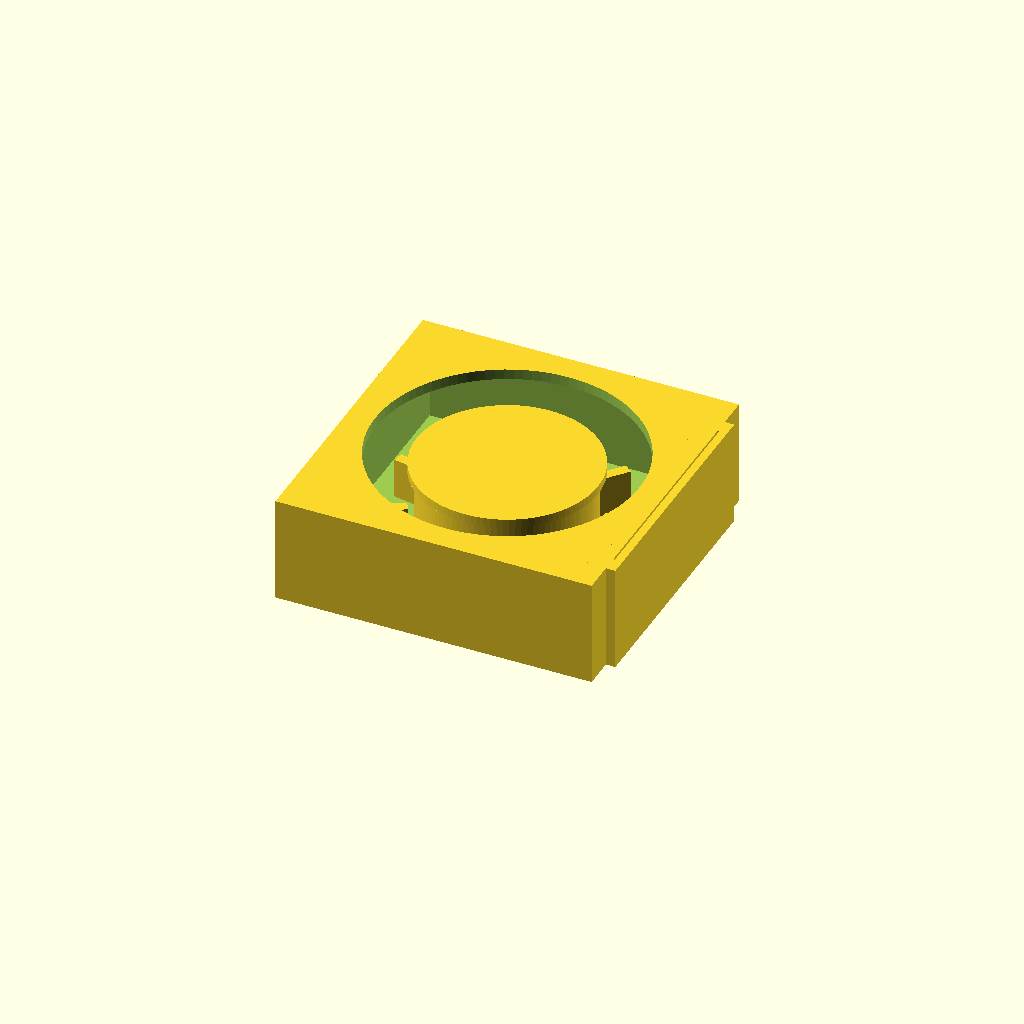
Cell 1: the model at its default parameters.
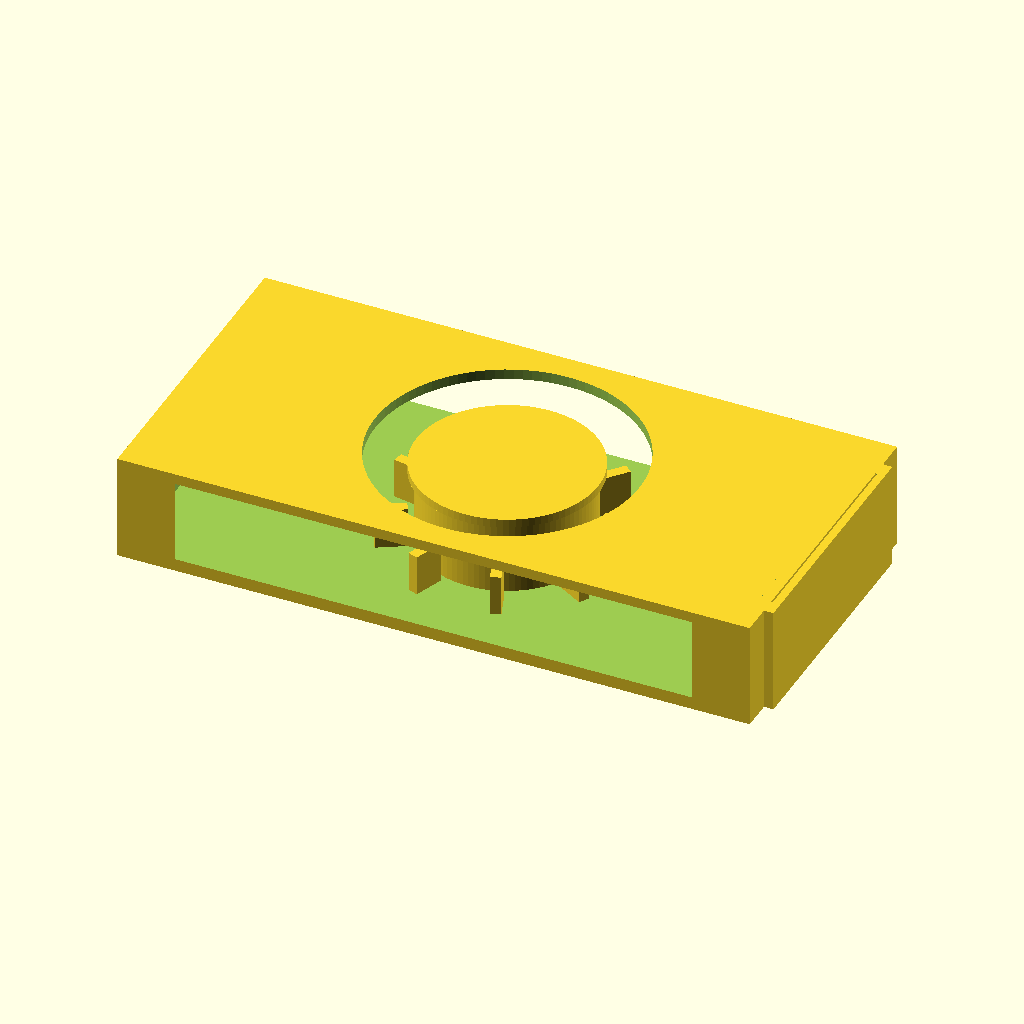
Cell 2: the same model with envelope_x = 60.
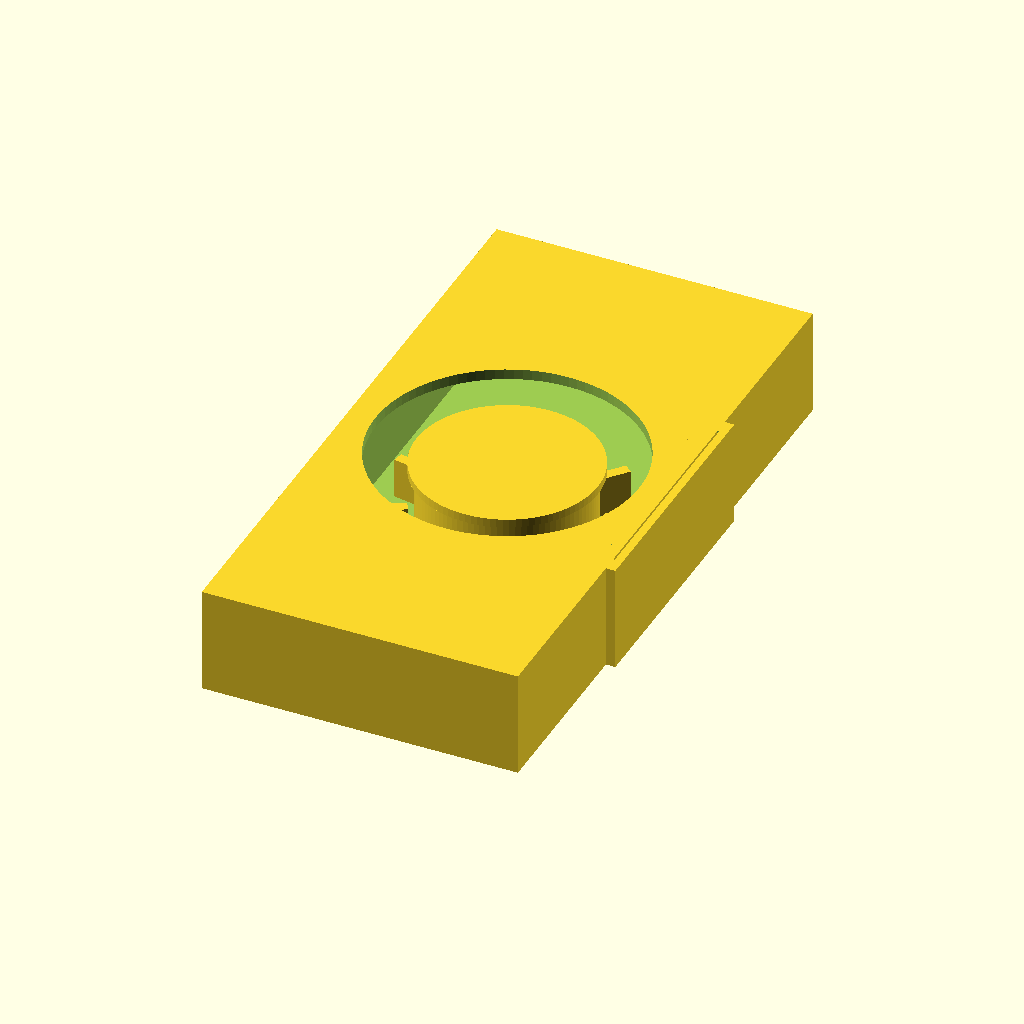
Cell 3: envelope_y = 60 (everything else at default).
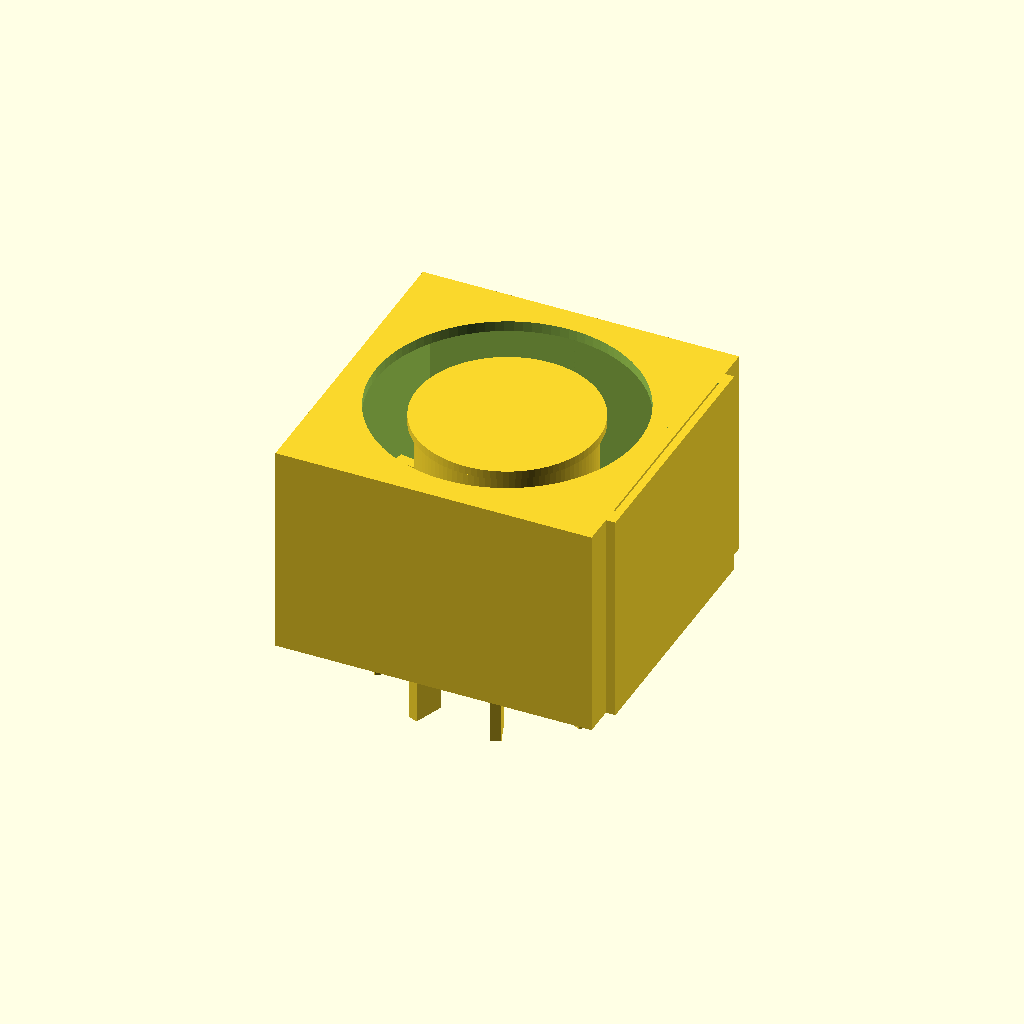
Cell 4 — depth set to 20.2, the other parameters unchanged.
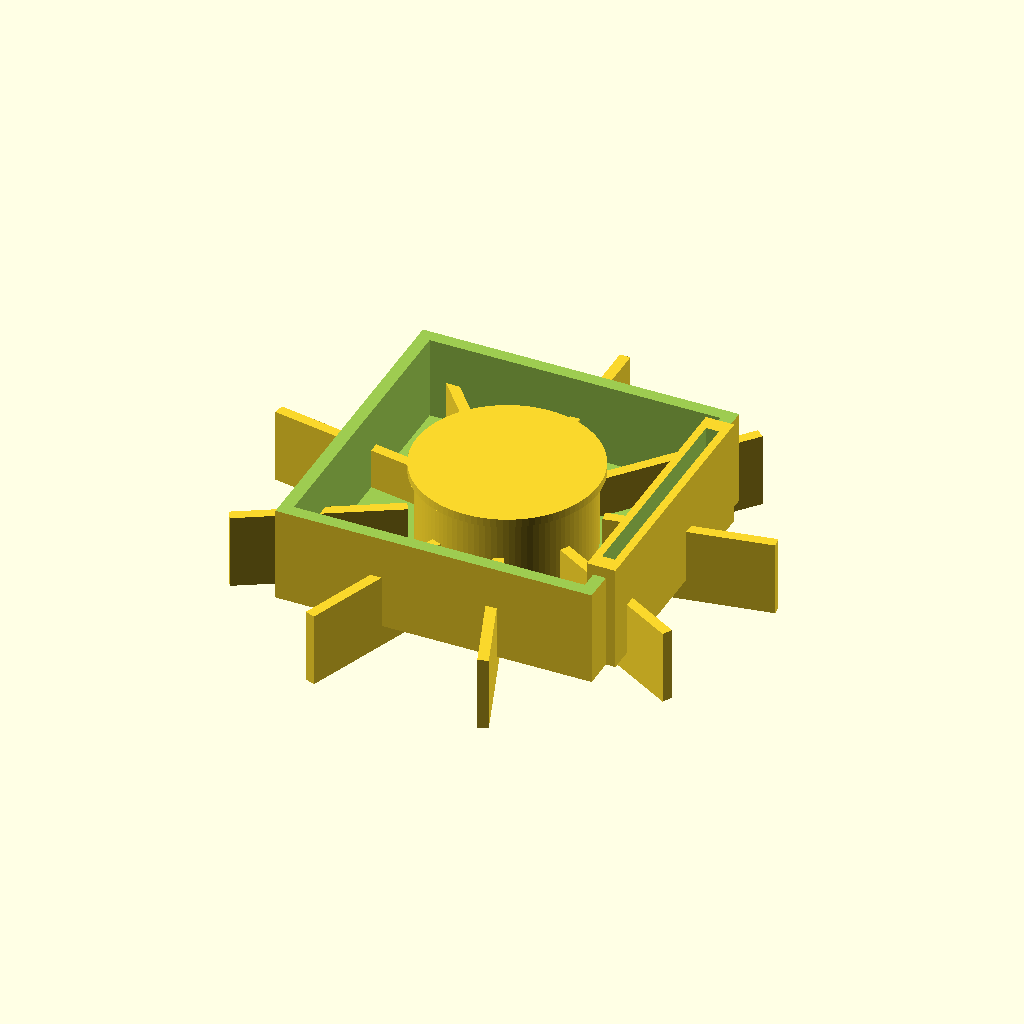
Cell 5: intake_d = 50 (everything else at default).
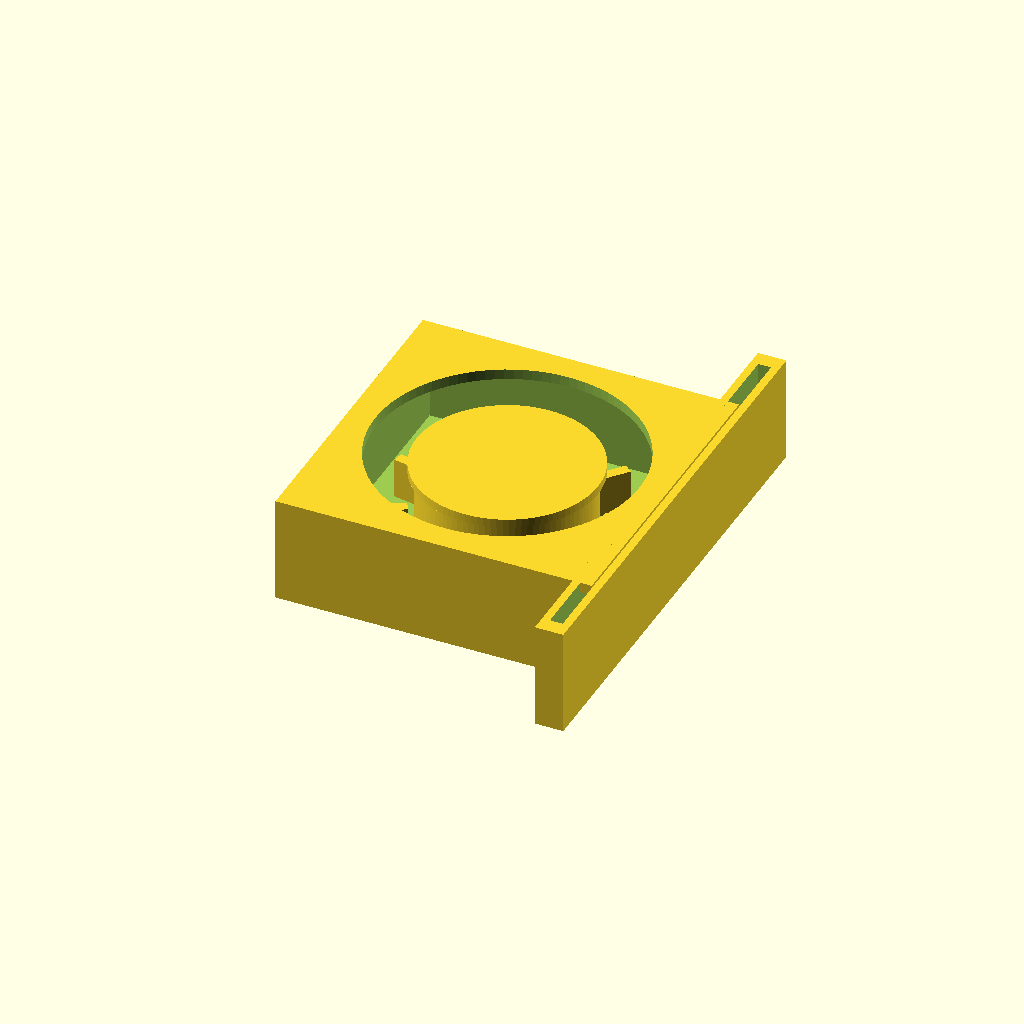
Cell 6: the same model with exit_w = 42.4.
One fixed orthographic camera (rotation 55°, 0°, 25°; colour scheme Cornfield) for every cell.
Source of the model, Experimentation/Chamfer_distance/runs/gpt52/blower__BL30x10/model.scad:
$fn = 96;

envelope_x = 30;
envelope_y = 30;
depth = 10.1;

intake_d = 25;
exit_w = 21.2;
hub_d = 16;

// Wall/feature params (not specified explicitly)
wall = 1.2;
base_th = 1.2;
cover_th = 1.0;
hub_h = depth - base_th - cover_th;
hub_top_rim = 0.8;

module blower_body() {
    difference() {
        // Outer envelope
        translate([-envelope_x/2, -envelope_y/2, 0])
            cube([envelope_x, envelope_y, depth], center=false);

        // Internal cavity: volute-like (cylindrical cavity plus exit duct cut)
        translate([0, 0, base_th])
            cylinder(h=depth - base_th - cover_th, d=intake_d + 2*( (envelope_x - intake_d)/2 - wall ), center=false);

        // Intake opening through top cover
        translate([0, 0, depth - cover_th - 0.01])
            cylinder(h=cover_th + 0.02, d=intake_d, center=false);

        // Exit port cutout on +X side (through full depth, minus walls)
        translate([envelope_x/2 - wall - 0.01, -exit_w/2, base_th])
            cube([wall + 0.02, exit_w, depth - base_th - cover_th], center=false);

        // Slight interior relief to ensure flow path (squared volute pocket)
        translate([-envelope_x/2 + wall, -envelope_y/2 + wall, base_th])
            cube([envelope_x - 2*wall, envelope_y - 2*wall, depth - base_th - cover_th], center=false);

        // Keep outer corners thicker by re-adding (done by subtracting a rounded-ish pocket)
        // Use a smaller cylinder pocket to avoid over-thinning near corners
        translate([0, 0, base_th])
            cylinder(h=depth - base_th - cover_th, d=envelope_x - 2*wall - 6, center=false);
    }
}

module rotor_hub() {
    // Rotor hub centered inside, slightly recessed from top cover
    translate([0, 0, base_th])
    union() {
        cylinder(h=hub_h, d=hub_d, center=false);
        // small top rim
        translate([0, 0, hub_h - hub_top_rim])
            cylinder(h=hub_top_rim, d=hub_d + 1.2, center=false);
    }
}

module blades() {
    // Simple radial impeller blades inside cavity
    blade_count = 9;
    blade_th = 1.0;
    blade_h = hub_h - 0.8;
    r_inner = hub_d/2 + 0.6;
    r_outer = intake_d/2 - 1.0;

    translate([0, 0, base_th + 0.3])
    for (i = [0:blade_count-1]) {
        rotate([0, 0, i*360/blade_count + 10])
        translate([ (r_inner + r_outer)/2, 0, 0 ])
            cube([r_outer - r_inner, blade_th, blade_h], center=true);
    }
}

module exit_nozzle_lip() {
    // A small external lip around the exit port
    lip_t = 1.2;
    lip_out = 1.5;
    translate([envelope_x/2 - lip_t, 0, depth/2])
    difference() {
        translate([lip_out/2, 0, 0])
            cube([lip_t + lip_out, exit_w + 2*lip_out, depth], center=true);
        translate([lip_out/2 - 0.01, 0, 0])
            cube([lip_t + 0.02, exit_w, depth + 0.2], center=true);
    }
}

module blower_fan() {
    union() {
        blower_body();
        // Rotor features (solid visible through intake)
        rotor_hub();
        blades();
        exit_nozzle_lip();
    }
}

// Center model about origin in X/Y; base on Z=0. Move to be centered in Z.
translate([0, 0, -depth/2])
    blower_fan();
Parameter table extracted from the source (name, type, default, range or options):
envelope_x: number, default 30
envelope_y: number, default 30
depth: number, default 10.1
intake_d: number, default 25
exit_w: number, default 21.2
hub_d: number, default 16
wall: number, default 1.2
base_th: number, default 1.2
cover_th: number, default 1
hub_top_rim: number, default 0.8
